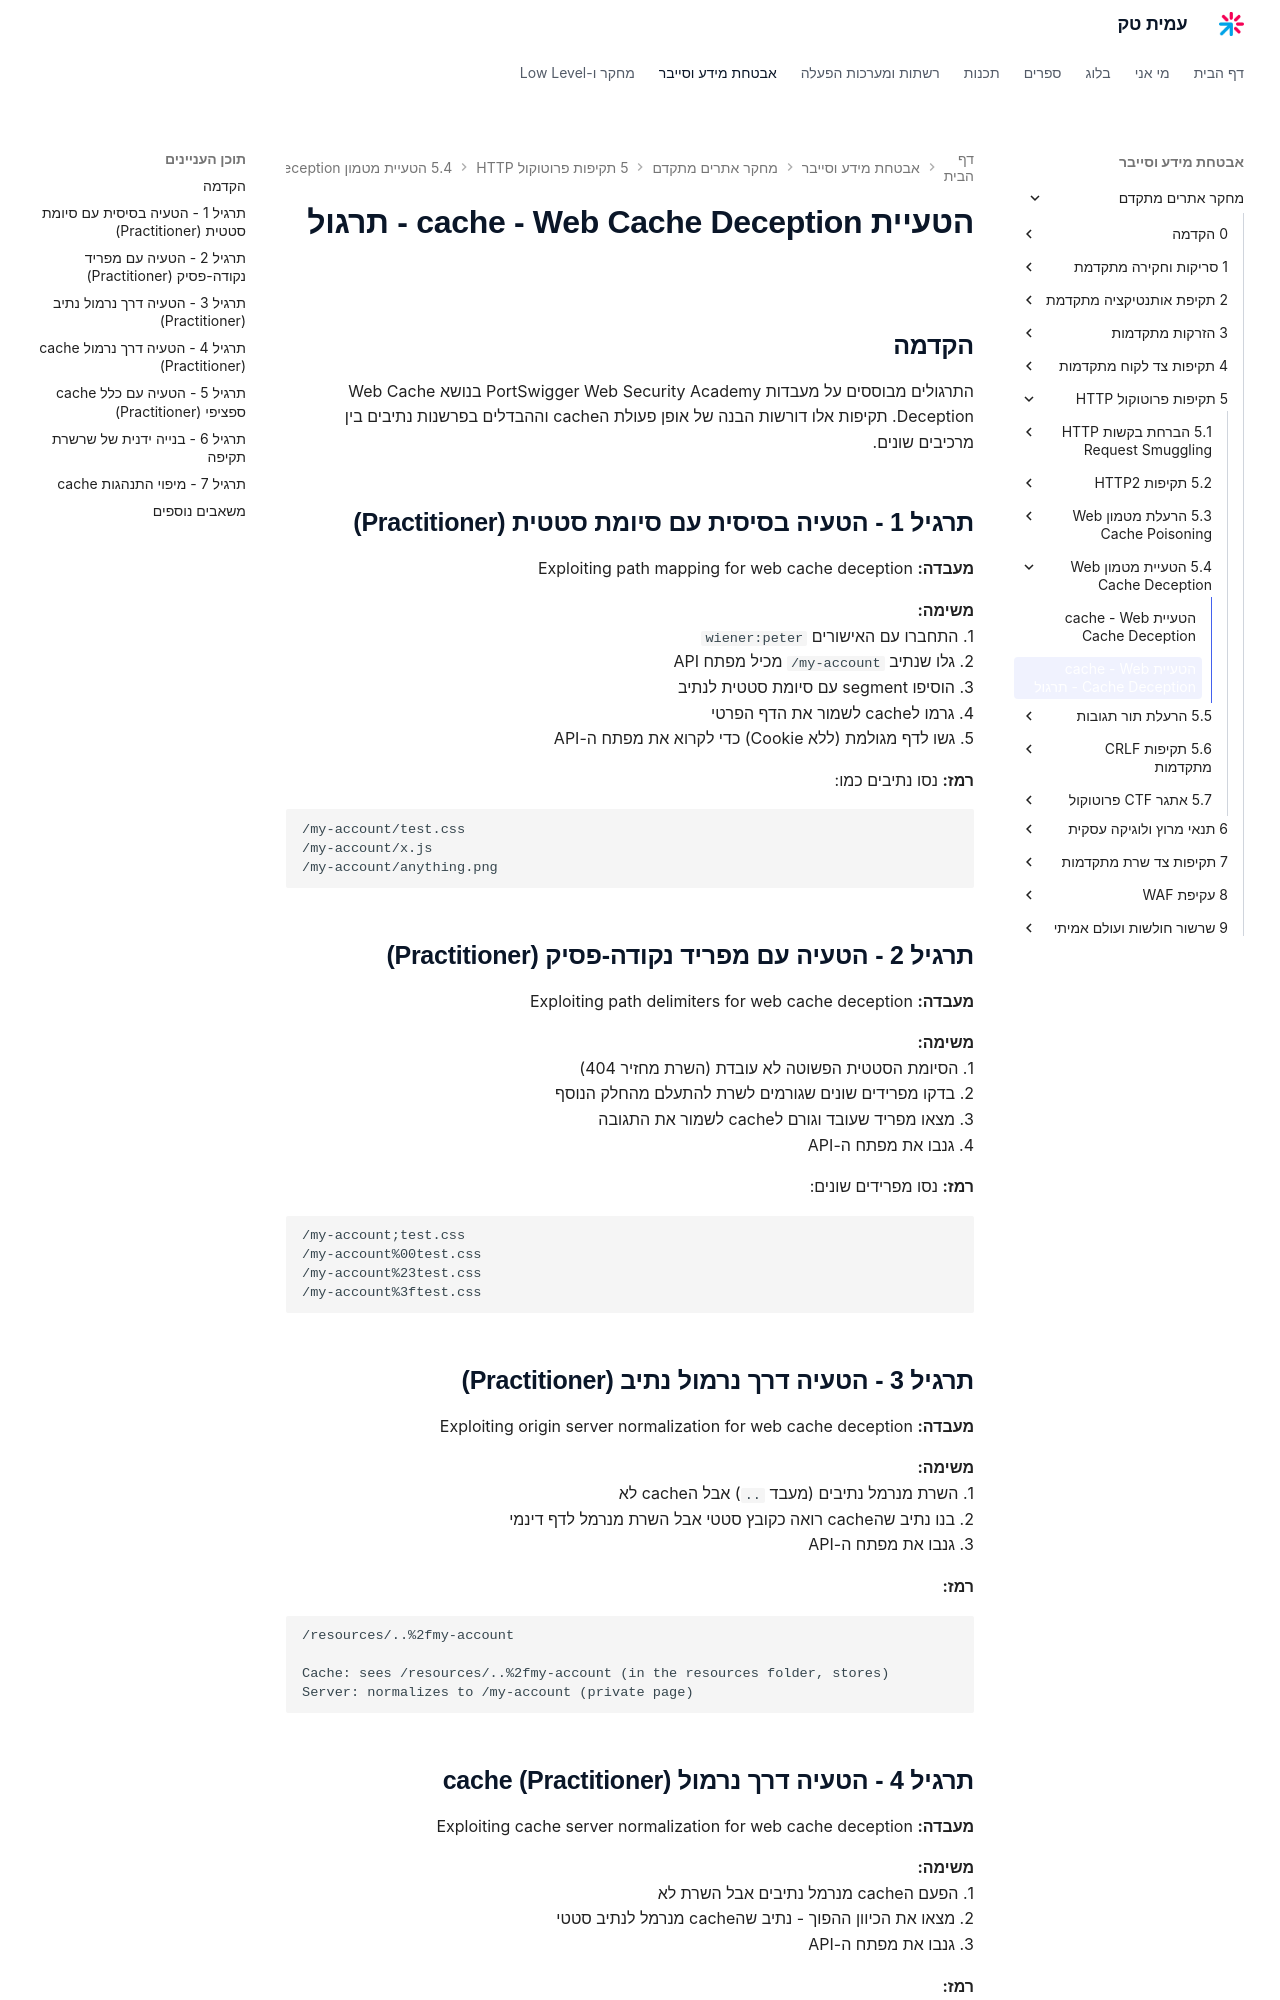

repository: AmitPinchasi/amittech · page: מחקר-אתרים-מתקדם/5 - תקיפות פרוטוקול HTTP/5.4 - הטעיית מטמון - Web Cache Deception/5.4 - הטעיית מטמון - Web Cache Deception - תרגיל/index.html · generator: mkdocs

# הטעיית cache - Web Cache Deception - תרגול

## הקדמה

התרגולים מבוססים על מעבדות PortSwigger Web Security Academy בנושא Web Cache Deception. תקיפות אלו דורשות הבנה של אופן פעולת הcache וההבדלים בפרשנות נתיבים בין מרכיבים שונים.

## תרגיל 1 - הטעיה בסיסית עם סיומת סטטית (Practitioner)

**מעבדה:** Exploiting path mapping for web cache deception

**משימה:**
1. התחברו עם האישורים `wiener:peter`
2. גלו שנתיב `/my-account` מכיל מפתח API
3. הוסיפו segment עם סיומת סטטית לנתיב
4. גרמו לcache לשמור את הדף הפרטי
5. גשו לדף מגולמת (ללא Cookie) כדי לקרוא את מפתח ה-API

**רמז:** נסו נתיבים כמו:

```
/my-account/test.css
/my-account/x.js
/my-account/anything.png
```

## תרגיל 2 - הטעיה עם מפריד נקודה-פסיק (Practitioner)

**מעבדה:** Exploiting path delimiters for web cache deception

**משימה:**
1. הסיומת הסטטית הפשוטה לא עובדת (השרת מחזיר 404)
2. בדקו מפרידים שונים שגורמים לשרת להתעלם מהחלק הנוסף
3. מצאו מפריד שעובד וגורם לcache לשמור את התגובה
4. גנבו את מפתח ה-API

**רמז:** נסו מפרידים שונים:

```
/my-account;test.css
/my-account%00test.css
/my-account%23test.css
/my-account%3ftest.css
```

## תרגיל 3 - הטעיה דרך נרמול נתיב (Practitioner)

**מעבדה:** Exploiting origin server normalization for web cache deception

**משימה:**
1. השרת מנרמל נתיבים (מעבד `..`) אבל הcache לא
2. בנו נתיב שהcache רואה כקובץ סטטי אבל השרת מנרמל לדף דינמי
3. גנבו את מפתח ה-API

**רמז:**

```
/resources/..%2fmy-account

Cache: sees /resources/..%2fmy-account (in the resources folder, stores)
Server: normalizes to /my-account (private page)
```

## תרגיל 4 - הטעיה דרך נרמול cache (Practitioner)

**מעבדה:** Exploiting cache server normalization for web cache deception

**משימה:**
1. הפעם הcache מנרמל נתיבים אבל השרת לא
2. מצאו את הכיוון ההפוך - נתיב שהcache מנרמל לנתיב סטטי
3. גנבו את מפתח ה-API

**רמז:**

```
/my-account/..%2fresources/test.css

Cache: normalizes to /resources/test.css (static, stores)
Server: does not normalize, returns /my-account (private page)
```
